Run: headless pygame with SDL's dummy video driver; simulated clock (each Clock.tick advances the game by its frame time, no real sleeping); random seed 0; keys injected as events and as key.get_pressed() state; no mouse input.
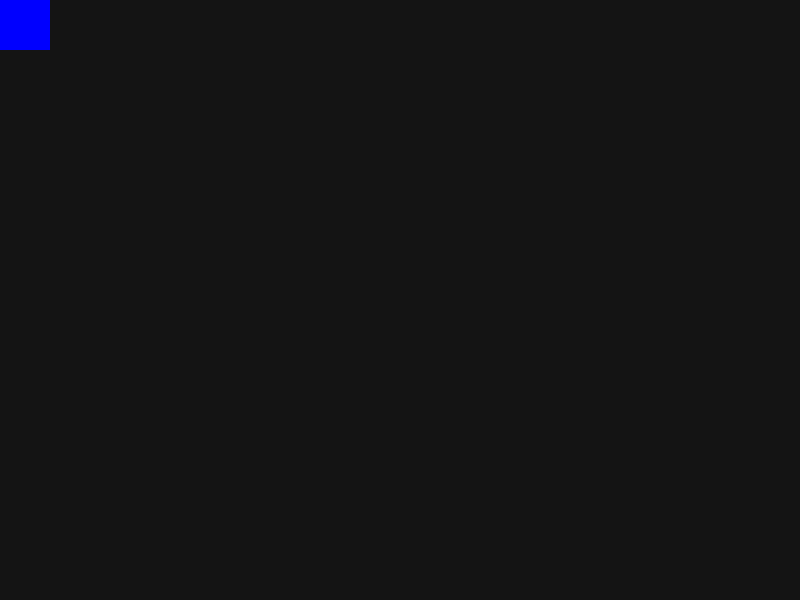
Frame 1 of 4 · flips 1–60 · no input
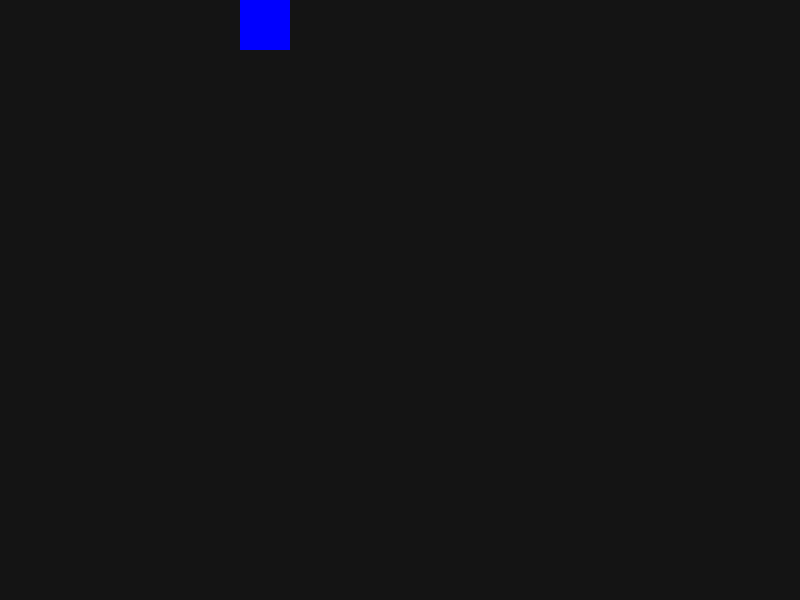
Frame 2 of 4 · flips 61–180 · tapped SPACE, RETURN · held RIGHT (→), D
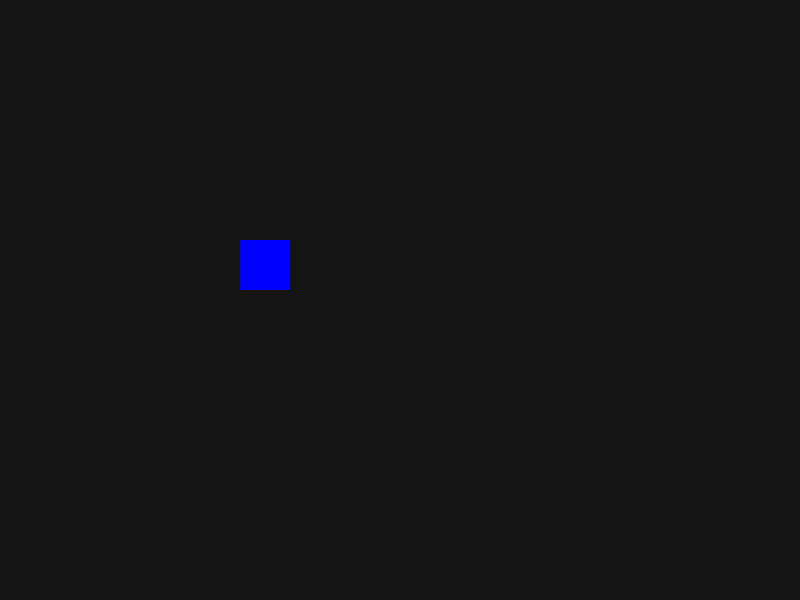
Frame 3 of 4 · flips 181–300 · held DOWN (↓), S
Frame 4 of 4 · flips 301–420 · held LEFT (←), A, UP (↑), W · screen same as frame 1, image omitted

The pygame program that drew these frames:

import pygame

pygame.init()

LARGEUR=800
HAUTEUR=600

ecran=pygame.display.set_mode((LARGEUR, HAUTEUR))


carree=pygame.Rect(0,0,50,50)


running=True
clock=pygame.time.Clock()

while running:
    # nombre d'images par secondes
    clock.tick(60)

    # Lire les évenements
    for event in pygame.event.get():
        if event.type == pygame.QUIT:
            running = False
        if event.type == pygame.KEYDOWN and event.key == pygame.K_r:
            carree.left=LARGEUR/2-carree.width/2
            carree.top=HAUTEUR/2-carree.height/2
    


    # Autre évenements
    pressedKeys=pygame.key.get_pressed()
    if pressedKeys[pygame.K_RIGHT]:
        carree.move_ip(2,0)
    if pressedKeys[pygame.K_LEFT]:
        carree.move_ip(-2,0)
    if pressedKeys[pygame.K_UP]:
        carree.move_ip(0,-2)
    if pressedKeys[pygame.K_DOWN]:
        carree.move_ip(0,2)

    # dessine les objets
    ecran.fill(pygame.Color(20,20,20))
    pygame.draw.rect(ecran, pygame.Color(0,0,255), carree)
    pygame.display.update()


pygame.quit()
